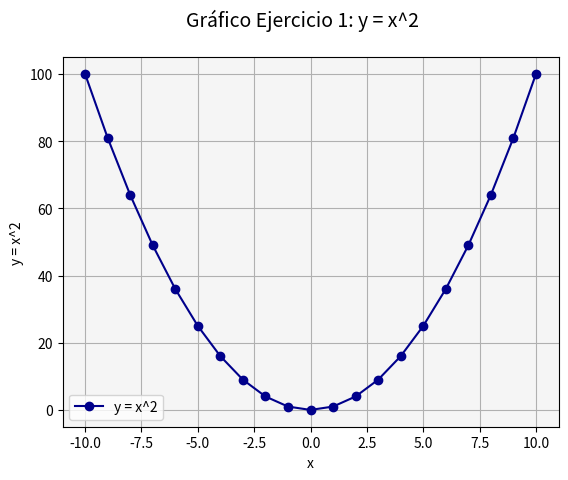
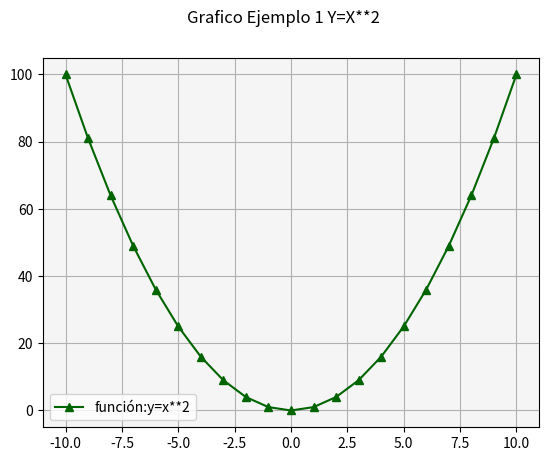

The matplotlib source for these figures, in order:
# Matplotlib [Python]
# Ejercicios de práctica

# [redacted]
# Version: 2.0

# IMPORTANTE: NO borrar los comentarios
# que aparecen en verde con el hashtag "#"

# Ejercicios de matplotlib
import numpy as np
import matplotlib.pyplot as plt

def line_plot():
    # Generaremos la función y=X^2 (x al cuadrado)
    x = range(-10, 11, 1)
    y = []
    for i in x:
        y.append(i**2)

    fig = plt.figure()
    fig.suptitle('Grafico Ejemplo 1 Y=X**2', fontsize=12)
    ax = fig.add_subplot()

    ax.plot(x, y, c='darkgreen', marker='^', label='función:y=x**2')
    ax.legend()
    ax.grid()
    ax.set_facecolor('whitesmoke')
    plt.show()




if __name__ == '__main__':
    print("Bienvenidos a otra clase con Python")
    print("Line Plot")

    # NOTA: aproveche los ejemplos de "line_plot" de clase

    # Se desea graficar los valores de "x" e "y" en un gráfico de línea
    # A continuación los datos ya disponibles de "x" e "y" para que utilice:
    x = list(range(-10, 11, 1))
    y = [i**2 for i in x]  # comprensión de listas

    # Alumno: Crear una "figura" y crear un "ax" con add_subplot
    fig = plt.figure()
    fig.suptitle('Gráfico Ejercicio 1: y = x^2', fontsize=14)

    ax = fig.add_subplot()

   # Graficar el "line plot" de "y" en función de "x"
    ax.plot(x, y, c='darkblue', marker='o', linestyle='-', label='y = x^2')

  # Alumno: Colocar la leyenda y el label con el nombre de la función
  
    # Darle color a la línea a su elección
    ax.legend()
    ax.grid(True)
    ax.set_facecolor('whitesmoke')
    ax.set_xlabel('x')
    ax.set_ylabel('y = x^2')
   # Crear y Mostrar gráfico
    plt.show()

    print("terminamos")
    # Bucle que completa y calcula todos los valores de "y"
    y = []
    for i in x:
        y.append(i**2)
   

    line_plot()

    print("terminamos")
